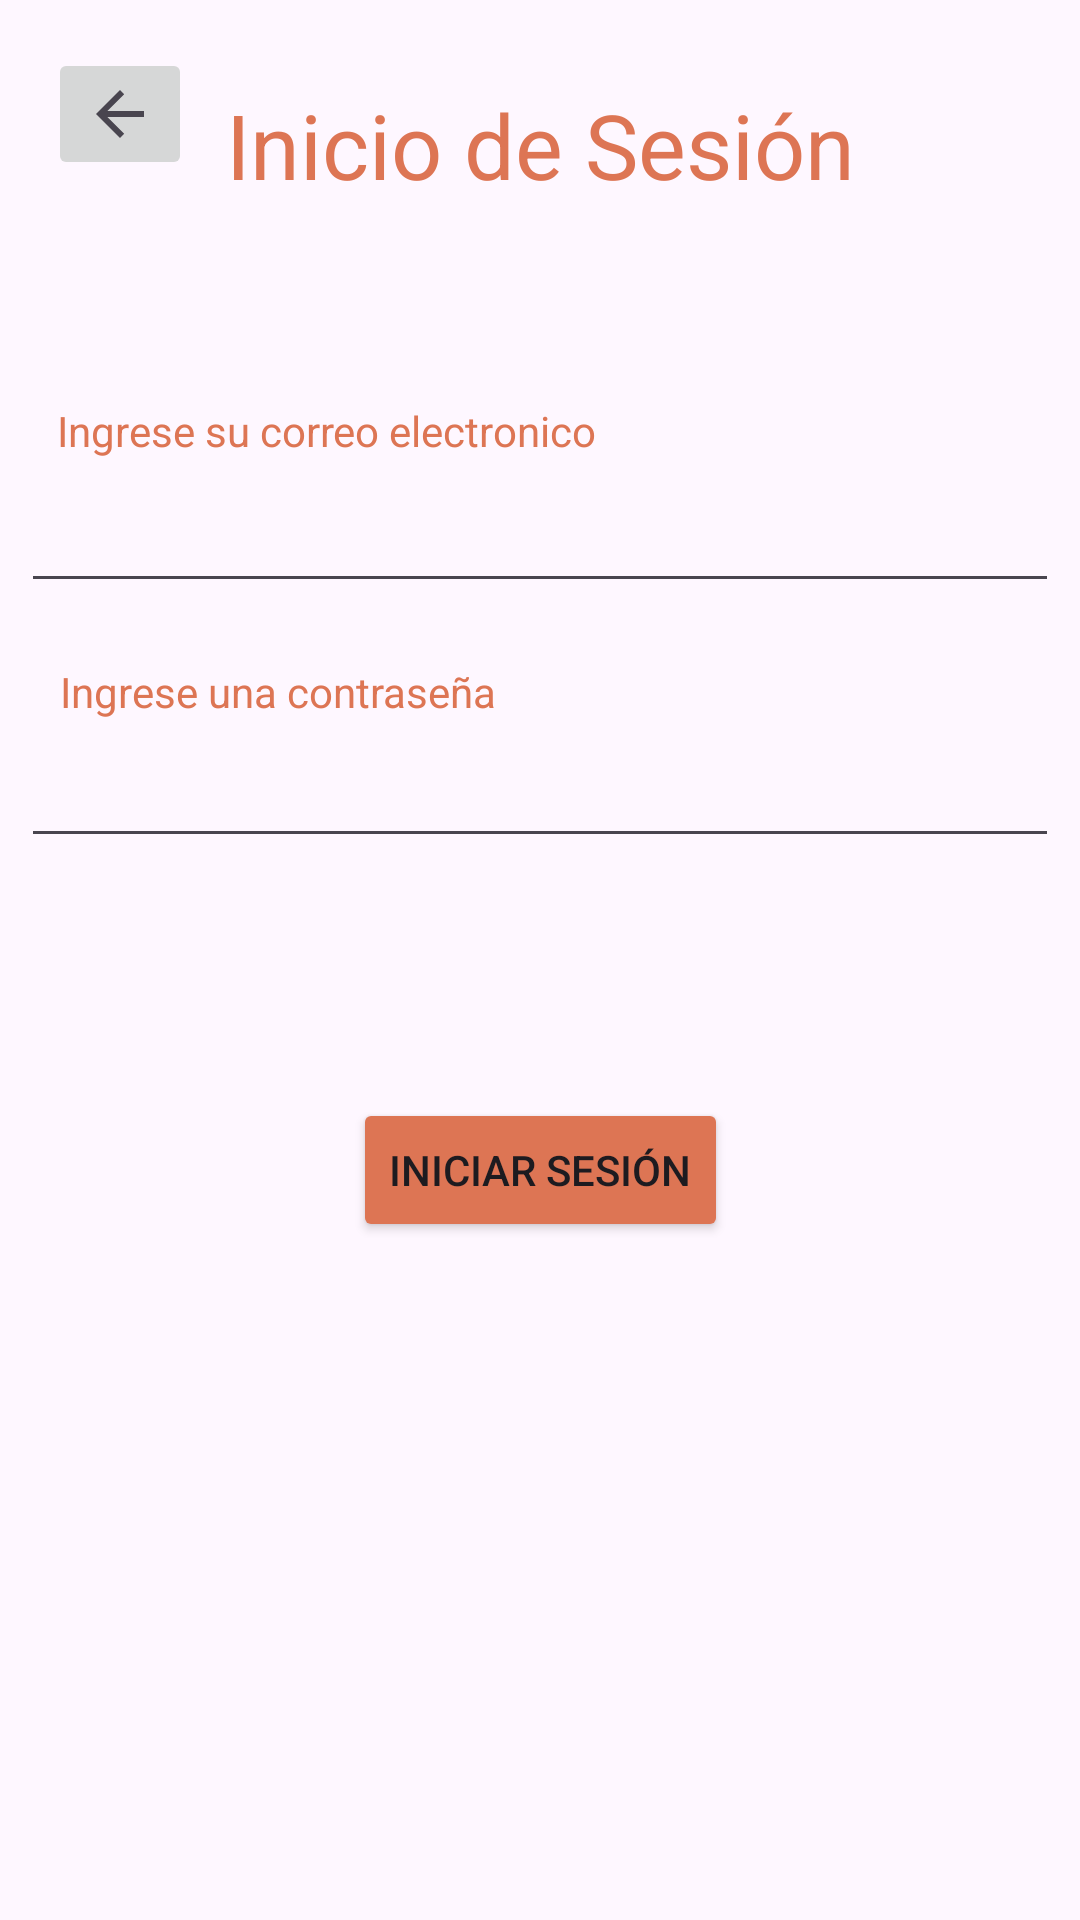

This screen was rendered from an Android layout file. Write that file and the resources it references.
<!-- AndroidManifest.xml: application theme Theme.Alacena -->
<!-- res/layout/activity_login.xml -->
<?xml version="1.0" encoding="utf-8"?>
<androidx.constraintlayout.widget.ConstraintLayout xmlns:android="http://schemas.android.com/apk/res/android"
    xmlns:app="http://schemas.android.com/apk/res-auto"
    xmlns:tools="http://schemas.android.com/tools"
    android:layout_width="match_parent"
    android:layout_height="match_parent"
    tools:context=".Login">

    <ImageButton
        android:id="@+id/btnBack"
        android:layout_width="wrap_content"
        android:layout_height="wrap_content"
        android:layout_marginStart="16dp"
        android:layout_marginTop="16dp"
        app:layout_constraintStart_toStartOf="parent"
        app:layout_constraintTop_toTopOf="parent"
        app:srcCompat="?attr/actionModeCloseDrawable" />

    <TextView
        android:id="@+id/titleLog"
        style="@style/estilotexttitle"
        android:layout_width="237dp"
        android:layout_height="46dp"
        android:layout_marginTop="28dp"
        android:text="@string/txtTitLog"
        app:layout_constraintEnd_toEndOf="parent"
        app:layout_constraintStart_toStartOf="parent"
        app:layout_constraintTop_toTopOf="parent" />

    <TextView
        android:id="@+id/textViewcorr"
        style="@style/estilotextview"
        android:layout_width="195dp"
        android:layout_height="21dp"
        android:layout_marginTop="60dp"
        android:text="@string/txtCorLog"
        app:layout_constraintEnd_toEndOf="parent"
        app:layout_constraintHorizontal_bias="0.116"
        app:layout_constraintStart_toStartOf="parent"
        app:layout_constraintTop_toBottomOf="@+id/titleLog" />

    <EditText
        android:id="@+id/editTextEmailAddress"
        android:layout_width="346dp"
        android:layout_height="46dp"
        android:ems="10"
        android:inputType="textEmailAddress"
        app:layout_constraintEnd_toEndOf="parent"
        app:layout_constraintHorizontal_bias="0.5"
        app:layout_constraintStart_toStartOf="parent"
        app:layout_constraintTop_toBottomOf="@+id/textViewcorr" />

    <TextView
        android:id="@+id/textViewcontra"
        style="@style/estilotextview"
        android:layout_width="186dp"
        android:layout_height="19dp"
        android:layout_marginTop="20dp"
        android:text="@string/txtConLog"
        app:layout_constraintEnd_toEndOf="parent"
        app:layout_constraintHorizontal_bias="0.115"
        app:layout_constraintStart_toStartOf="parent"
        app:layout_constraintTop_toBottomOf="@+id/editTextEmailAddress" />

    <EditText
        android:id="@+id/editTextPassword"
        android:layout_width="346dp"
        android:layout_height="46dp"
        android:ems="10"
        android:inputType="textPassword"
        app:layout_constraintEnd_toEndOf="parent"
        app:layout_constraintHorizontal_bias="0.5"
        app:layout_constraintStart_toStartOf="parent"
        app:layout_constraintTop_toBottomOf="@+id/textViewcontra" />

    <Button
        android:id="@+id/btnLog"
        style="@style/estilobutton"
        android:layout_width="wrap_content"
        android:layout_height="wrap_content"
        android:text="@string/btnLogLog"
        app:layout_constraintBottom_toBottomOf="parent"
        app:layout_constraintEnd_toEndOf="parent"
        app:layout_constraintStart_toStartOf="parent"
        app:layout_constraintTop_toBottomOf="@+id/editTextPassword"
        app:layout_constraintVertical_bias="0.261" />

</androidx.constraintlayout.widget.ConstraintLayout>
<!-- resources referenced by this layout -->
<resources>
  <string name="btnLogLog">iniciar sesión</string>
  <string name="txtConLog">Ingrese una contraseña</string>
  <string name="txtCorLog">Ingrese su correo electronico</string>
  <string name="txtTitLog">Inicio de Sesión</string>
  <style name="estilobutton">
          <item name="android:backgroundTint">@color/orange </item>
      </style>
  <style name="estilotexttitle" parent="estilotextview">
          <item name="android:textSize">30dp</item>
          <item name="android:textAlignment">center</item>
      </style>
  <style name="estilotextview">
          <item name="android:textColor">@color/orange</item>
      </style>
  <style name="Theme.Alacena" parent="Base.Theme.Alacena" />
  <color name="orange">#DD7554</color>
  <style name="Base.Theme.Alacena" parent="Theme.Material3.Light.NoActionBar">
          
          <item name="colorPrimary">@color/orange</item>
          <item name="colorPrimaryVariant">@color/orange_light</item>
          <item name="colorOnPrimary">@color/white</item>
          
          <item name="colorSecondary">@color/orange</item>
          <item name="colorSecondaryVariant">@color/orange_light</item>
          <item name="colorOnSecondary">@color/white</item>
          
          <item name="colorOnTertiary">@color/grey_light</item>
          
          <item name="android:statusBarColor">?attr/colorPrimaryVariant</item>
          
      </style>
  <color name="orange_light">#F3A890</color>
  <color name="white">#FFFFFFFF</color>
  <color name="grey_light">#92F8F4F2</color>
</resources>
